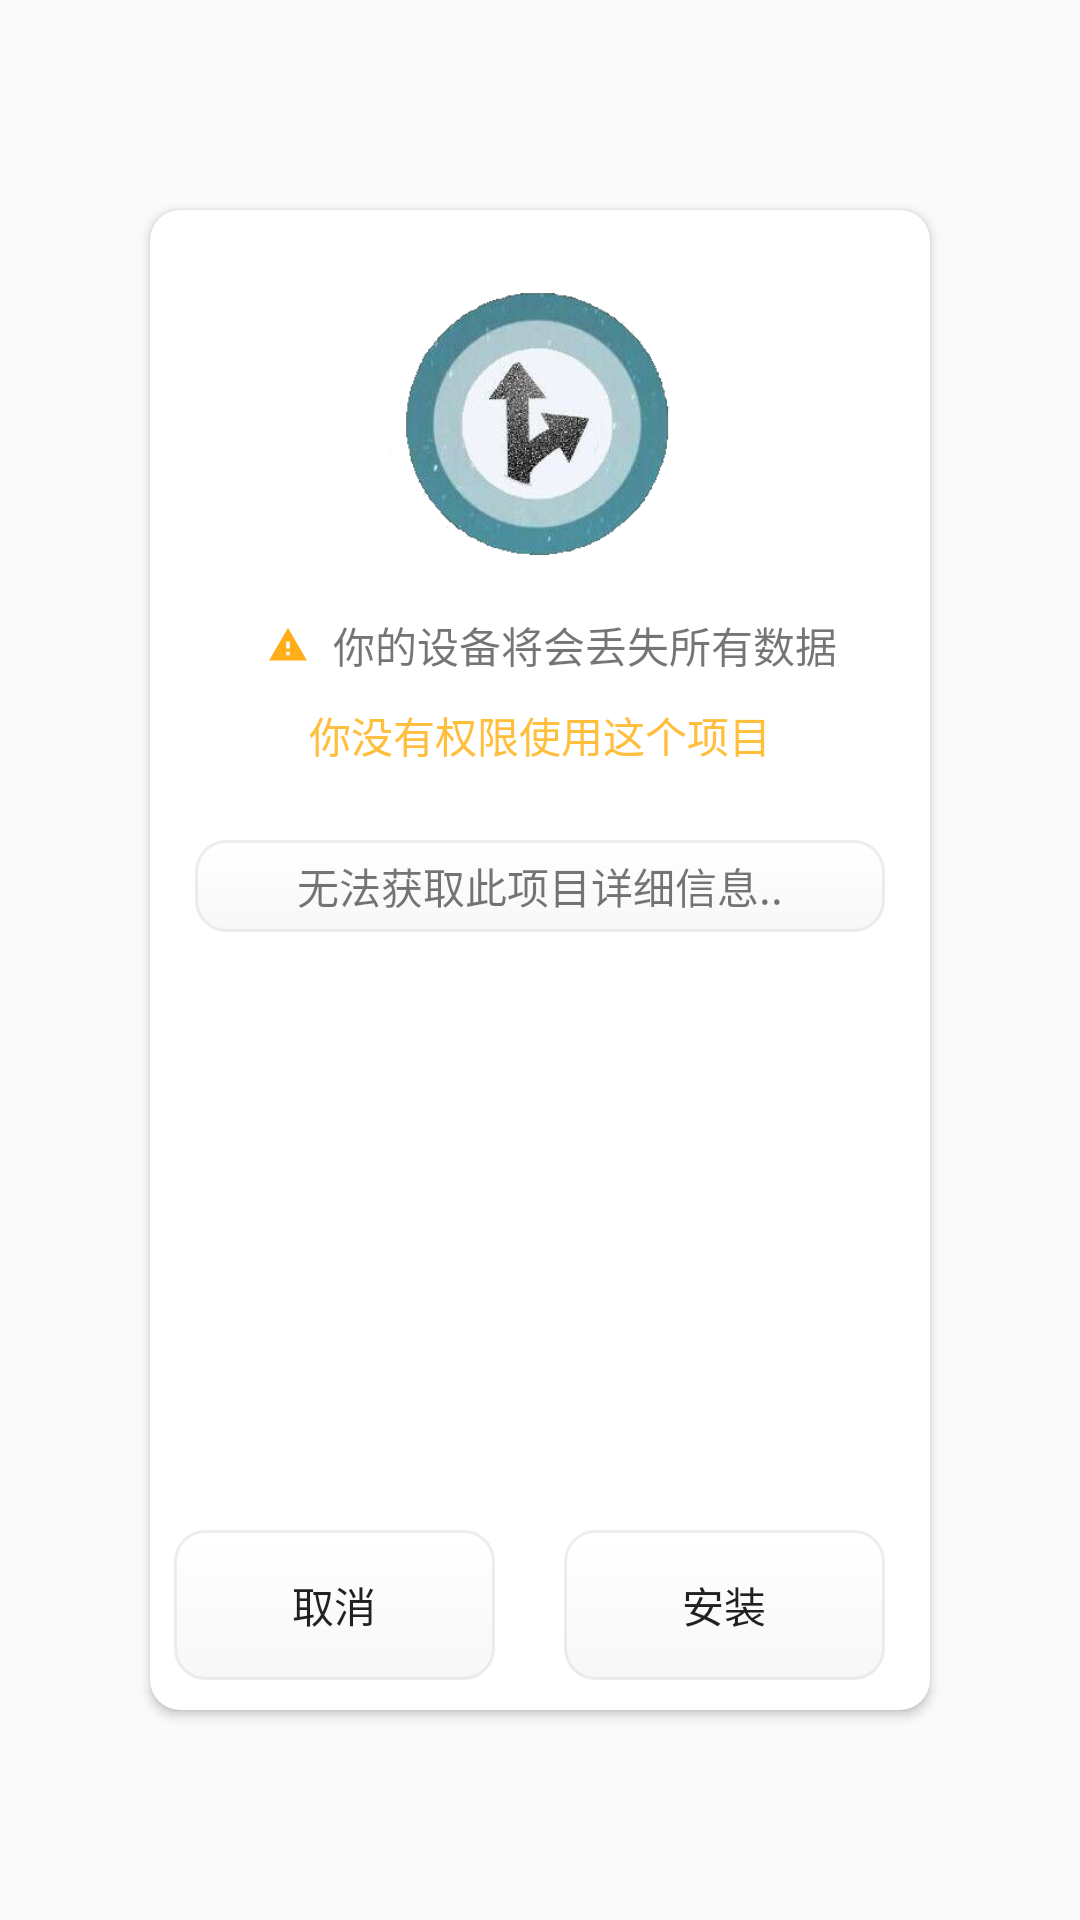

Android layout source for this screen:
<!-- AndroidManifest.xml: application theme AppTheme -->
<!-- res/layout/atms_pro_details.xml -->
<?xml version="1.0" encoding="utf-8"?>
<androidx.constraintlayout.widget.ConstraintLayout xmlns:android="http://schemas.android.com/apk/res/android"
    android:layout_width="match_parent"
    xmlns:app="http://schemas.android.com/apk/res-auto"
    android:background="#00000000"
    android:layout_height="match_parent">
    <androidx.cardview.widget.CardView
        android:layout_width="match_parent"
        android:layout_height="match_parent"
        app:cardCornerRadius="10dp"
        android:layout_marginHorizontal="50dp"
        android:layout_marginVertical="70dp"
        android:background="#FFFFFF">

        <RelativeLayout
            android:layout_width="match_parent"
            android:layout_height="match_parent"
            >
            <ImageView
            android:id="@+id/imageview1"
            android:layout_marginTop="20dp"
            android:layout_width="wrap_content"
            android:layout_height="100dp"
            android:src="@drawable/iconnull"
            android:layout_centerHorizontal="true"/>

            <ScrollView
                android:layout_below="@+id/imageview1"
                android:layout_above="@+id/linearlayout1"
                android:layout_width="match_parent"
                android:layout_height="match_parent">
                <RelativeLayout
                    android:layout_width="match_parent"
                    android:layout_height="wrap_content">

                    <LinearLayout
                        android:id="@+id/linearlayout2"
                        android:layout_marginTop="10dp"
                        android:gravity="center"
                        android:layout_width="match_parent"
                        android:layout_height="wrap_content"
                        android:orientation="horizontal">
                        <ImageView
                            android:id="@+id/imageview2"
                            android:layout_width="30dp"
                            android:layout_height="30dp"
                            android:src="@drawable/warning_foreground"/>
                        <TextView
                            android:layout_width="wrap_content"
                            android:layout_height="30dp"
                            android:text="你的设备将会丢失所有数据"
                            android:gravity="center"/>
                    </LinearLayout>

                    <TextView
                        android:layout_centerHorizontal="true"
                        android:id="@+id/isaccess"
                        android:layout_below="@id/linearlayout2"
                        android:layout_width="wrap_content"
                        android:layout_height="30dp"
                        android:textColor="#FFBE3B"
                        android:text="你没有权限使用这个项目"
                        android:gravity="center"/>
                    <TextView
                        android:padding="5dp"
                        android:background="@drawable/buttonshape"
                        android:layout_marginTop="20dp"
                        android:layout_marginHorizontal="15dp"
                        android:layout_centerHorizontal="true"
                        android:layout_below="@id/isaccess"
                        android:id="@+id/install_instruction"
                        android:layout_width="match_parent"
                        android:layout_height="wrap_content"
                        android:text="无法获取此项目详细信息.."
                        android:gravity="center"/>

                    <LinearLayout
                        android:orientation="vertical"
                        android:id="@+id/items_parent"
                        android:layout_width="match_parent"
                        android:layout_height="wrap_content"
                        android:layout_below="@+id/install_instruction">

                    </LinearLayout>
                </RelativeLayout>
            </ScrollView>
            <LinearLayout
                android:layout_marginBottom="10dp"
                android:id="@+id/linearlayout1"
                android:layout_width="match_parent"
                android:layout_alignParentBottom="true"
                android:layout_height="50dp"
                android:orientation="horizontal">

                <Button
                    android:id="@+id/cancer_button"
                    android:layout_width="0dp"
                    android:layout_height="match_parent"
                    android:layout_weight="1"
                    android:background="@drawable/buttonshape"
                    android:layout_marginHorizontal="8dp"
                    android:text="取消"/>
                <Button
                    android:id="@+id/install_buttton"
                    android:layout_width="0dp"
                    android:layout_height="match_parent"
                    android:layout_weight="1"
                    android:background="@drawable/buttonshape"
                    android:layout_marginHorizontal="15dp"
                    android:text="安装"/>
            </LinearLayout>
        </RelativeLayout>

    </androidx.cardview.widget.CardView>


</androidx.constraintlayout.widget.ConstraintLayout>
<!-- resources referenced by this layout -->
<resources>
  <!-- drawable buttonshape (drawable) -->
  <?xml version="1.0" encoding="utf-8"?>
  
  <shape xmlns:android="http://schemas.android.com/apk/res/android" android:shape="rectangle">
      <gradient android:startColor="#FFFFFF" android:endColor="#3EDFDFDF"
          android:angle="270"/>
      <corners
          android:bottomRightRadius="10dp"
          android:bottomLeftRadius="10dp"
          android:topLeftRadius="10dp"
          android:topRightRadius="10dp"/>
     <stroke
         android:width="1dp"
         android:color="#68D4D4D4"
         />
  
  </shape>
  <!-- drawable iconnull: png bitmap (drawable, 88774 bytes) -->
  <!-- drawable warning_foreground (drawable) -->
  <vector xmlns:android="http://schemas.android.com/apk/res/android"
      android:width="108dp"
      android:height="108dp"
      android:viewportWidth="108"
      android:viewportHeight="108"
      android:tint="#FFAE19">
    <group android:scaleX="2.0619"
        android:scaleY="2.0619"
        android:translateX="29.2572"
        android:translateY="29.2572">
      <path
          android:fillColor="@android:color/white"
          android:pathData="M1,21h22L12,2 1,21zM13,18h-2v-2h2v2zM13,14h-2v-4h2v4z"/>
    </group>
  </vector>
  <style name="AppTheme" parent="Theme.AppCompat.Light.NoActionBar">
          
          <item name="colorPrimary">@color/colorPrimary</item>
          <item name="colorPrimaryDark">@color/colorPrimaryDark</item>
          <item name="colorAccent">@color/colorAccent</item>
      </style>
  <color name="colorPrimary">#008577</color>
  <color name="colorPrimaryDark">#00574B</color>
  <color name="colorAccent">#D81B60</color>
</resources>
